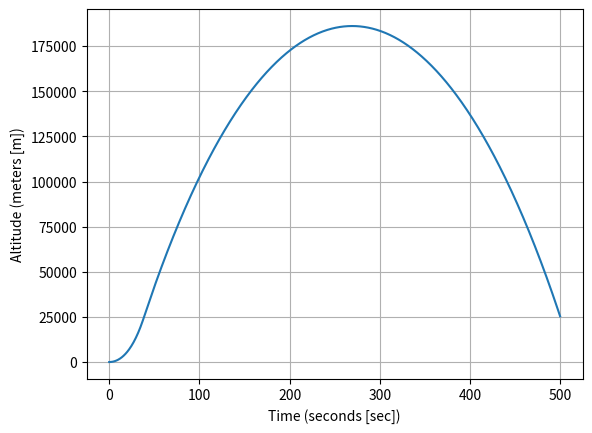
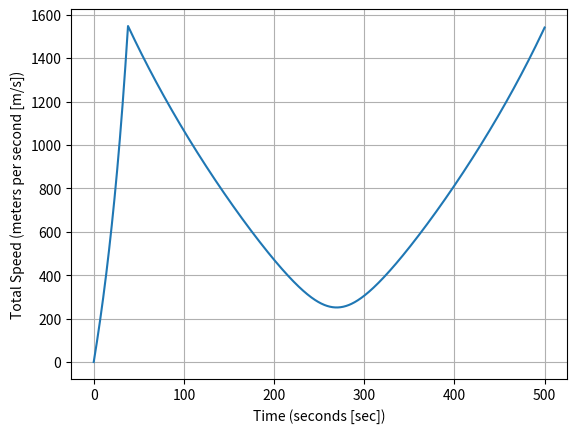
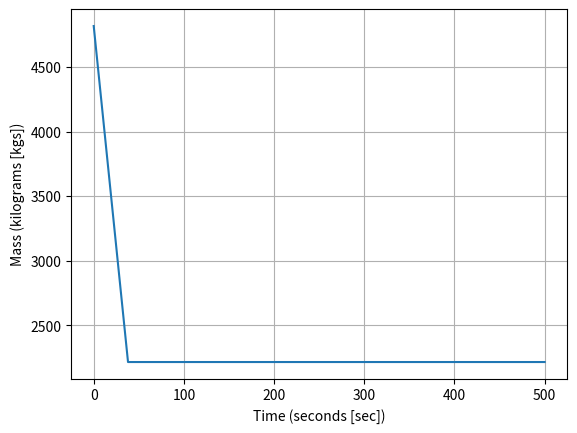
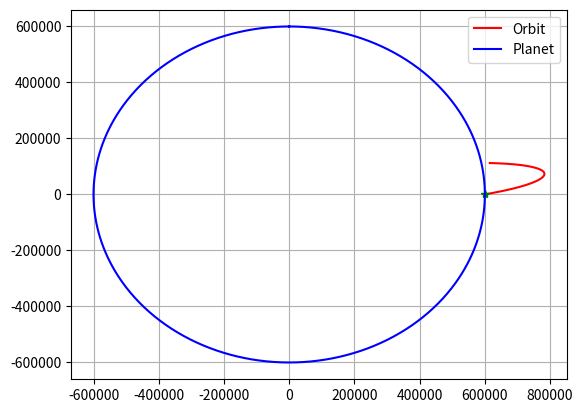

Source code (Python) for these figures, in order:
"""
single_stage_rocket.py

Created on Mon Oct 3 19:56:32 2023

[redacted]

[redacted]
"""

#### Import used modules
# %%
import numpy as np                  ### numeric python
import matplotlib.pyplot as mpl     ### matlab style plotting
import scipy.integrate as sci       ### integration toolbox

### Defining Constant Parameters

## Gravitational Constant
G = 6.6742*10**-11

## Planet Constants
# Earth
#Rplanet = 6357000.0                 ### meters
#mplanet = 5.972e24                  ### kilograms

#Kerbin
Rplanet = 600000                    ### meters
mplanet = 5.2915158*10**22          ### kilograms

## Rocket (hobby rocket scale)
weighttons = 5.3                    ### tons
mass0 = weighttons * 2000 / 2.2     ### kilograms
max_thrust = 167970.0               ### Newtons
Isp = 250.0                         ### seconds
tMECO = 38.0                        ### seconds

### Initial Conditions (Single Stage Rocket):
x0 = Rplanet                        ### meters
z0 = 0.0                            ### meters
velz0 = 0.0                         ### meters / second
velx0 = 0.0                         ### meters / second
period = 500.0

## Gravitational Acceleration
def gravity(x, z):
    global Rplanet, mplanet

    r = np.sqrt(x**2 + z**2)

    if r < Rplanet:
            accelx = 0.0
            accelz = 0.0
    else:
        accelx = G*mplanet / (r**3)*x
        accelz = G*mplanet / (r**3)*z
    
    return np.array([accelx, accelz])

def propulsion(t):
    global max_thrust, Isp, tMECO
    if t < tMECO:
        thrustF = max_thrust
    else:
        thrustF = 0.0

    ### Angle of the thruster
    theta = 10.0 * np.pi / 180.0

    thrustx = thrustF * np.cos(theta)
    thrustz = thrustF * np.sin(theta)

    ### mdot
    ve = Isp * 9.81                 ### meters / second
    mdot = -thrustF/ve

    return np.asarray([thrustx, thrustz]), mdot

### Equations of motion:
## Force = mass * acceleration = mass * zddot
# z = altitude from the center of the planet along the north pole
# x = alititude from center along equator through Africa
# zdot = velocity along z
# xdot = velocity along x
# zddot = acceleration along z
# xddot = acceleration along x

## Second Order Differential Equation 
def Derivatives(state, t):
    #state vector
    x = state[0]
    z = state[1]
    velx = state[2]
    velz = state[3]
    mass = state[4]

    # Compute zdot
    zdot = velz
    xdot = velx

    ### Total Forces:
    ## Gravity
    gravityF = -gravity(x, z)*mass

    ## Aerodynamics
    aeroF = np.asarray([0.0, 0.0])

    ## Thrust
    thrustF, mdot = propulsion(t)
         

    Forces = gravityF + aeroF + thrustF

    # Compute Acceleration
    if mass > 0:
        ddot = Forces/mass
    else:
        ddot = 0.0
        mdot = 0.0 

    # Compute the statedot
    statedot = np.asarray([xdot, zdot, ddot[0], ddot[1], mdot])

    return statedot


##### Main Script Below #####

### Test Surface Gravity
print(f'Surface Gravity (m/s^2) = {gravity(0, Rplanet)}')

### Initial Conditions (Orbit):
"""
x0 = Rplanet + 600000               ### meters
z0 = 0.0                            ### meters
r0 = np.sqrt(x0**2 + z0**2)
velz0 = np.sqrt(G*mplanet/r0) *1.1  ### meters / second
velx0 = 0.0                         ### meters / second
"""

### Setting the initial state
stateinitial = np.asarray([x0, z0, velx0, velz0, mass0])


## Time window 
""" period = 2*np.pi/np.sqrt(G*mplanet)*r0**(3.0/2.0) *1.5 """
# Over 30 secs, give 1000 data points
tout = np.linspace(0, period, 1000)

### Numerical Integration Call
stateout = sci.odeint(Derivatives, stateinitial, tout)

### Rename Variables
xout = stateout[:,0]
zout = stateout[:,1]
altitude = np.sqrt(xout**2 + zout**2) - Rplanet
velxout = stateout[:,2]
velzout = stateout[:,3]
velout = np.sqrt(velxout**2 + velzout**2)
massout = stateout[:,4]

### Plot
### Altitude 
mpl.plot(tout, altitude)
mpl.xlabel('Time (seconds [sec])')
mpl.ylabel('Altitude (meters [m])')
mpl.grid()

### Velocity
mpl.figure()
mpl.plot(tout, velout)
mpl.xlabel('Time (seconds [sec])')
mpl.ylabel('Total Speed (meters per second [m/s])')
mpl.grid()

### Mass 
mpl.figure()
mpl.plot(tout, massout)
mpl.xlabel('Time (seconds [sec])')
mpl.ylabel('Mass (kilograms [kgs])')
mpl.grid()

### 2D Orbit
mpl.figure()
mpl.plot(xout, zout, 'r-', label='Orbit')
mpl.plot(xout[0], zout[0], 'g*')
theta = np.linspace(0, 2 * np.pi, 1000)
xplanet = Rplanet*np.sin(theta)
yplanet = Rplanet*np.cos(theta)
mpl.plot(xplanet, yplanet, 'b-', label='Planet')
mpl.grid()
mpl.legend()
# %%
